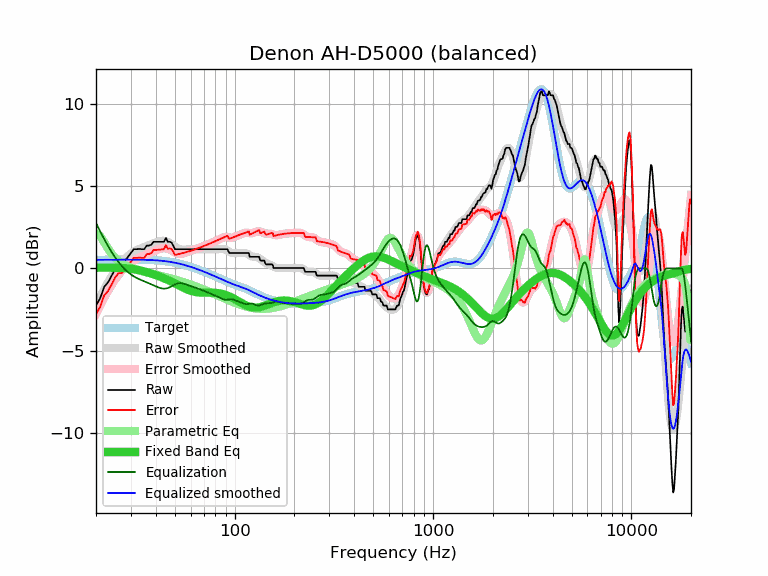

The data file committed next to this chart (first rows):
frequency, raw, error, smoothed, error_smoothed, equalization, parametric_eq, equalized_raw, equalized_smoothed, target
20, -2.25, -2.77, -2.24, -2.76, 2.76, 0.04, 0.50, 0.52, 0.52
21, -1.80, -2.33, -1.72, -2.25, 2.25, 0.04, 0.44, 0.52, 0.52
22, -1.11, -1.64, -1.25, -1.78, 1.78, 0.04, 0.67, 0.53, 0.52
23, -0.84, -1.37, -0.83, -1.36, 1.36, 0.04, 0.52, 0.53, 0.53
24, -0.43, -0.96, -0.46, -0.99, 0.99, 0.04, 0.55, 0.53, 0.53
25, -0.01, -0.54, -0.13, -0.66, 0.66, 0.04, 0.65, 0.53, 0.53
26, 0.25, -0.29, 0.15, -0.38, 0.38, 0.04, 0.63, 0.53, 0.53
27, 0.25, -0.29, 0.39, -0.14, 0.14, 0.03, 0.39, 0.53, 0.53
28, 0.48, -0.06, 0.59, 0.06, -0.06, 0.02, 0.42, 0.53, 0.53
29, 0.71, 0.17, 0.76, 0.23, -0.23, -0.00, 0.48, 0.53, 0.53
30, 0.94, 0.40, 0.90, 0.36, -0.36, -0.02, 0.57, 0.53, 0.53
31, 1.17, 0.63, 1.01, 0.48, -0.48, -0.05, 0.69, 0.53, 0.53
32, 1.17, 0.63, 1.10, 0.57, -0.57, -0.08, 0.59, 0.53, 0.53
33, 1.19, 0.66, 1.18, 0.65, -0.65, -0.11, 0.53, 0.53, 0.53
34, 1.17, 0.64, 1.25, 0.72, -0.72, -0.15, 0.45, 0.53, 0.53
35, 1.17, 0.64, 1.31, 0.78, -0.78, -0.18, 0.38, 0.52, 0.52
36, 1.39, 0.87, 1.36, 0.84, -0.84, -0.23, 0.54, 0.52, 0.52
37, 1.39, 0.87, 1.42, 0.90, -0.90, -0.27, 0.48, 0.51, 0.51
38, 1.44, 0.93, 1.47, 0.96, -0.96, -0.31, 0.47, 0.51, 0.51
39, 1.62, 1.11, 1.53, 1.03, -1.03, -0.36, 0.59, 0.50, 0.50
40, 1.62, 1.12, 1.58, 1.09, -1.09, -0.40, 0.53, 0.49, 0.49
41, 1.62, 1.13, 1.62, 1.14, -1.14, -0.45, 0.48, 0.48, 0.48
42, 1.62, 1.14, 1.66, 1.18, -1.18, -0.50, 0.43, 0.47, 0.47
43, 1.62, 1.15, 1.68, 1.21, -1.21, -0.55, 0.40, 0.46, 0.46
44, 1.62, 1.17, 1.68, 1.23, -1.23, -0.60, 0.39, 0.45, 0.45
45, 1.85, 1.41, 1.65, 1.22, -1.22, -0.65, 0.63, 0.44, 0.44
46, 1.62, 1.20, 1.61, 1.19, -1.19, -0.70, 0.42, 0.42, 0.42
47, 1.62, 1.21, 1.55, 1.15, -1.15, -0.75, 0.47, 0.40, 0.40
48, 1.58, 1.19, 1.48, 1.09, -1.09, -0.80, 0.48, 0.39, 0.39
49, 1.39, 1.02, 1.40, 1.03, -1.03, -0.86, 0.35, 0.37, 0.37
50, 1.17, 0.82, 1.32, 0.97, -0.97, -0.91, 0.19, 0.35, 0.35
51, 1.17, 0.84, 1.25, 0.93, -0.93, -0.96, 0.24, 0.33, 0.33
52, 1.17, 0.86, 1.20, 0.90, -0.90, -1.02, 0.27, 0.30, 0.30
53, 1.17, 0.89, 1.17, 0.89, -0.89, -1.07, 0.28, 0.28, 0.28
54, 1.17, 0.91, 1.15, 0.89, -0.89, -1.12, 0.27, 0.26, 0.26
55, 1.17, 0.93, 1.14, 0.91, -0.91, -1.16, 0.25, 0.23, 0.23
56, 1.17, 0.96, 1.15, 0.94, -0.94, -1.21, 0.23, 0.21, 0.21
57, 1.17, 0.99, 1.15, 0.97, -0.97, -1.25, 0.19, 0.18, 0.18
58, 1.17, 1.01, 1.16, 1.01, -1.01, -1.29, 0.16, 0.15, 0.15
59, 1.17, 1.04, 1.16, 1.04, -1.04, -1.32, 0.13, 0.12, 0.12
60, 1.17, 1.07, 1.17, 1.07, -1.07, -1.35, 0.10, 0.10, 0.10
61, 1.17, 1.10, 1.17, 1.10, -1.10, -1.38, 0.07, 0.07, 0.07
62, 1.17, 1.13, 1.17, 1.13, -1.13, -1.40, 0.04, 0.04, 0.04
63, 1.17, 1.16, 1.17, 1.16, -1.16, -1.42, 0.01, 0.01, 0.01
64, 1.17, 1.18, 1.17, 1.18, -1.18, -1.44, -0.02, -0.02, -0.02
65, 1.17, 1.21, 1.17, 1.21, -1.21, -1.45, -0.05, -0.05, -0.05
66, 1.17, 1.24, 1.17, 1.24, -1.24, -1.46, -0.08, -0.08, -0.08
67, 1.17, 1.27, 1.17, 1.27, -1.27, -1.46, -0.11, -0.11, -0.11
68, 1.17, 1.30, 1.17, 1.30, -1.30, -1.47, -0.14, -0.14, -0.14
69, 1.17, 1.33, 1.17, 1.33, -1.33, -1.47, -0.17, -0.17, -0.17
70, 1.17, 1.36, 1.17, 1.36, -1.36, -1.47, -0.20, -0.20, -0.20
71, 1.17, 1.39, 1.17, 1.39, -1.39, -1.47, -0.23, -0.23, -0.23
72, 1.17, 1.42, 1.17, 1.42, -1.42, -1.47, -0.26, -0.26, -0.26
73, 1.17, 1.45, 1.17, 1.45, -1.45, -1.47, -0.29, -0.28, -0.29
74, 1.17, 1.48, 1.17, 1.48, -1.48, -1.47, -0.31, -0.31, -0.31
75, 1.17, 1.51, 1.17, 1.51, -1.51, -1.47, -0.34, -0.34, -0.34
76, 1.17, 1.54, 1.17, 1.54, -1.54, -1.47, -0.37, -0.37, -0.37
77, 1.17, 1.57, 1.17, 1.57, -1.57, -1.47, -0.40, -0.40, -0.40
78, 1.17, 1.60, 1.17, 1.60, -1.60, -1.47, -0.43, -0.43, -0.43
79, 1.17, 1.63, 1.17, 1.63, -1.63, -1.48, -0.46, -0.46, -0.46
... 553 more rows
